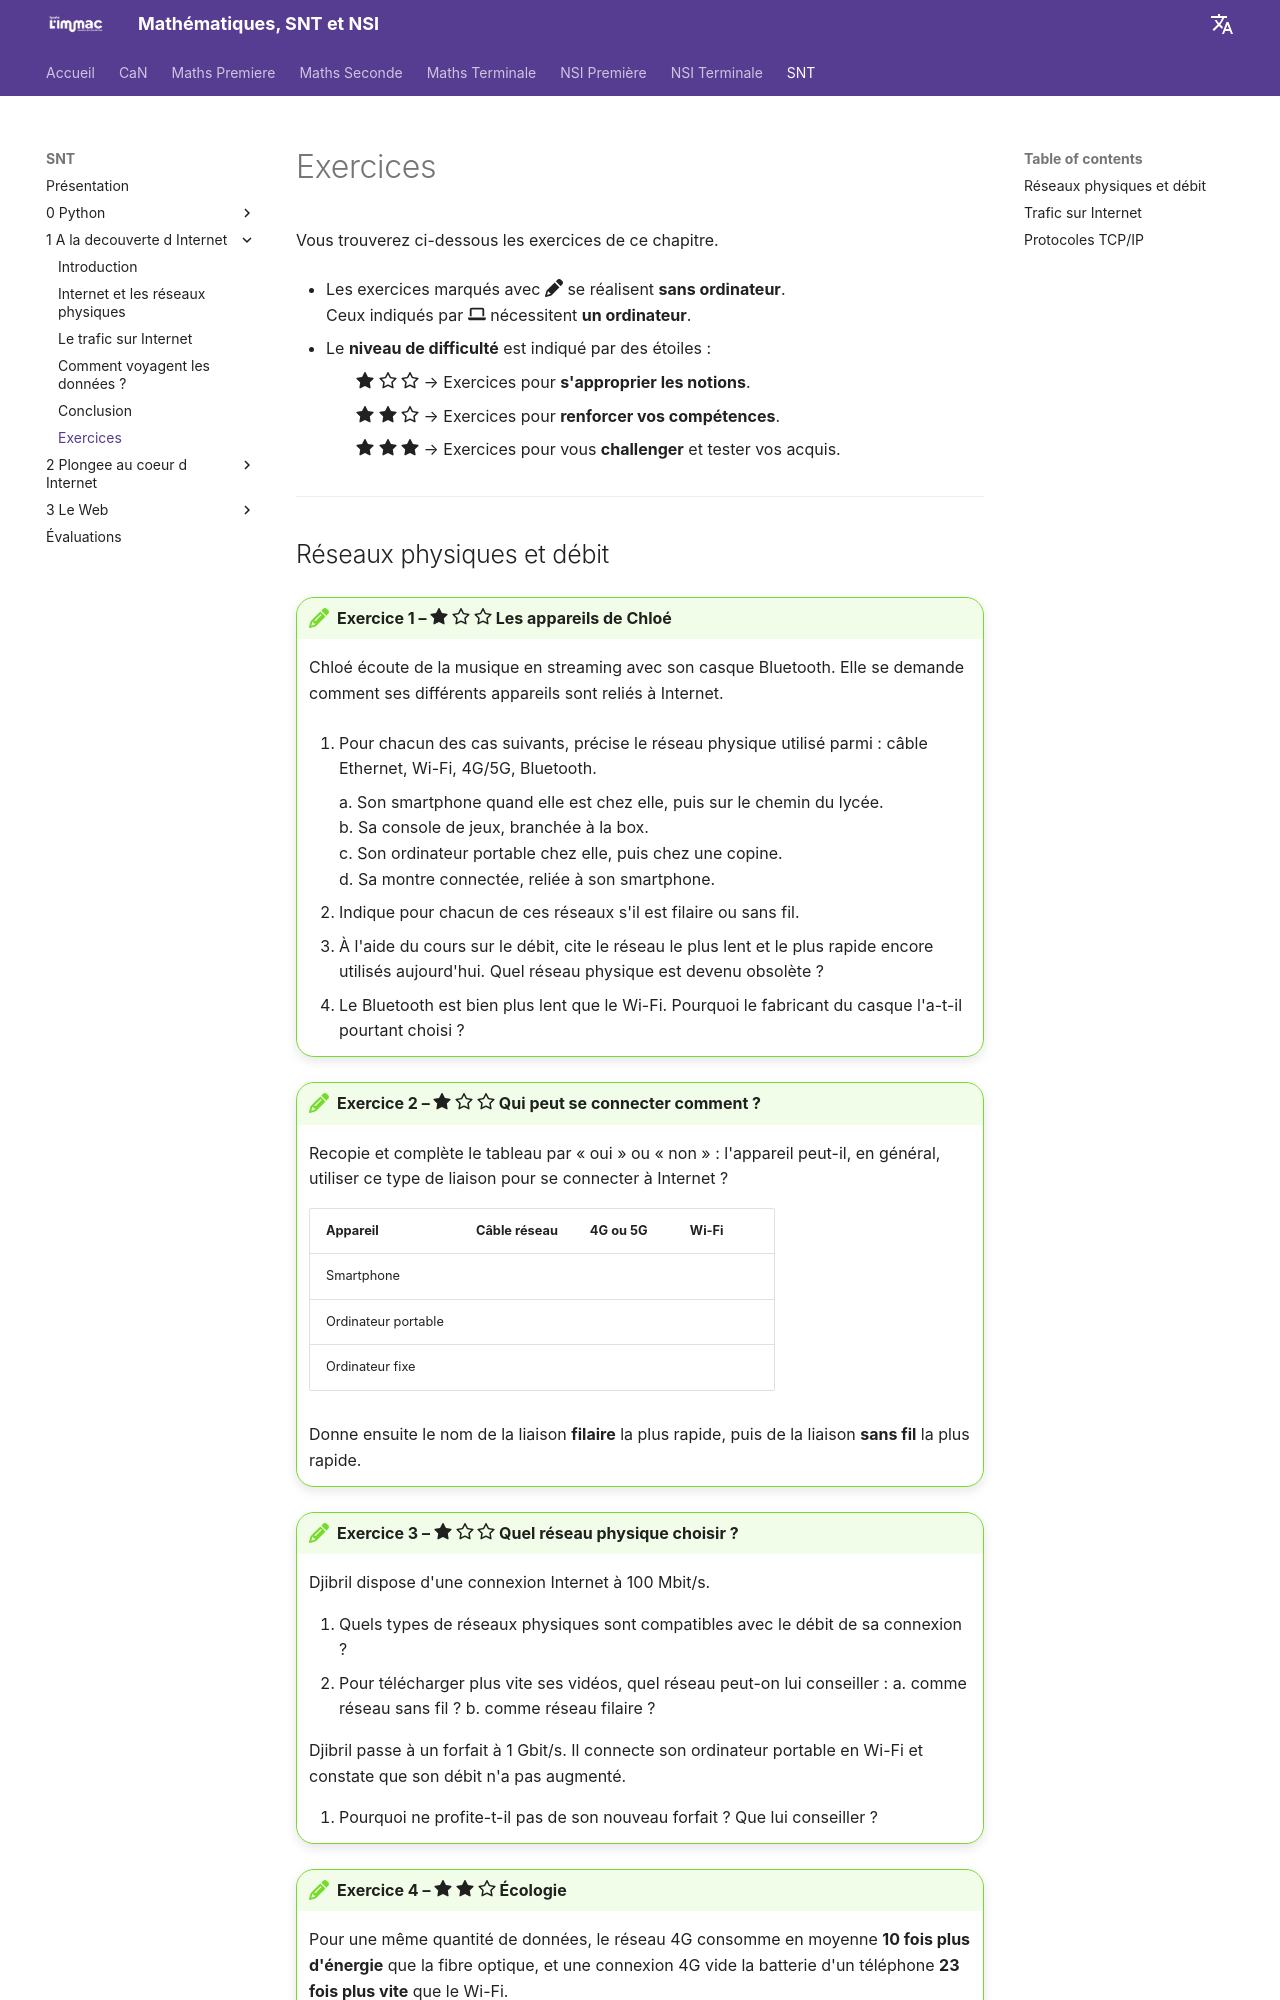

repository: kblayassi/immac · page: SNT/1_A_la_decouverte_d_Internet/Exercices/index.html · generator: mkdocs

---
title: Exercices
weight: 6
---

# Exercices

Vous trouverez ci-dessous les exercices de ce chapitre.

- Les exercices marqués avec :fontawesome-solid-pencil: se réalisent **sans ordinateur**.  
  Ceux indiqués par :fontawesome-solid-laptop: nécessitent **un ordinateur**.

- Le **niveau de difficulté** est indiqué par des étoiles :  
    <ul style="list-style: none;">
        <li>:fontawesome-solid-star: :fontawesome-regular-star: :fontawesome-regular-star: → Exercices pour **s'approprier les notions**.</li>
        <li>:fontawesome-solid-star: :fontawesome-solid-star: :fontawesome-regular-star: → Exercices pour **renforcer vos compétences**.</li>
        <li>:fontawesome-solid-star: :fontawesome-solid-star: :fontawesome-solid-star: → Exercices pour vous **challenger** et tester vos acquis.</li>
    </ul>

---
